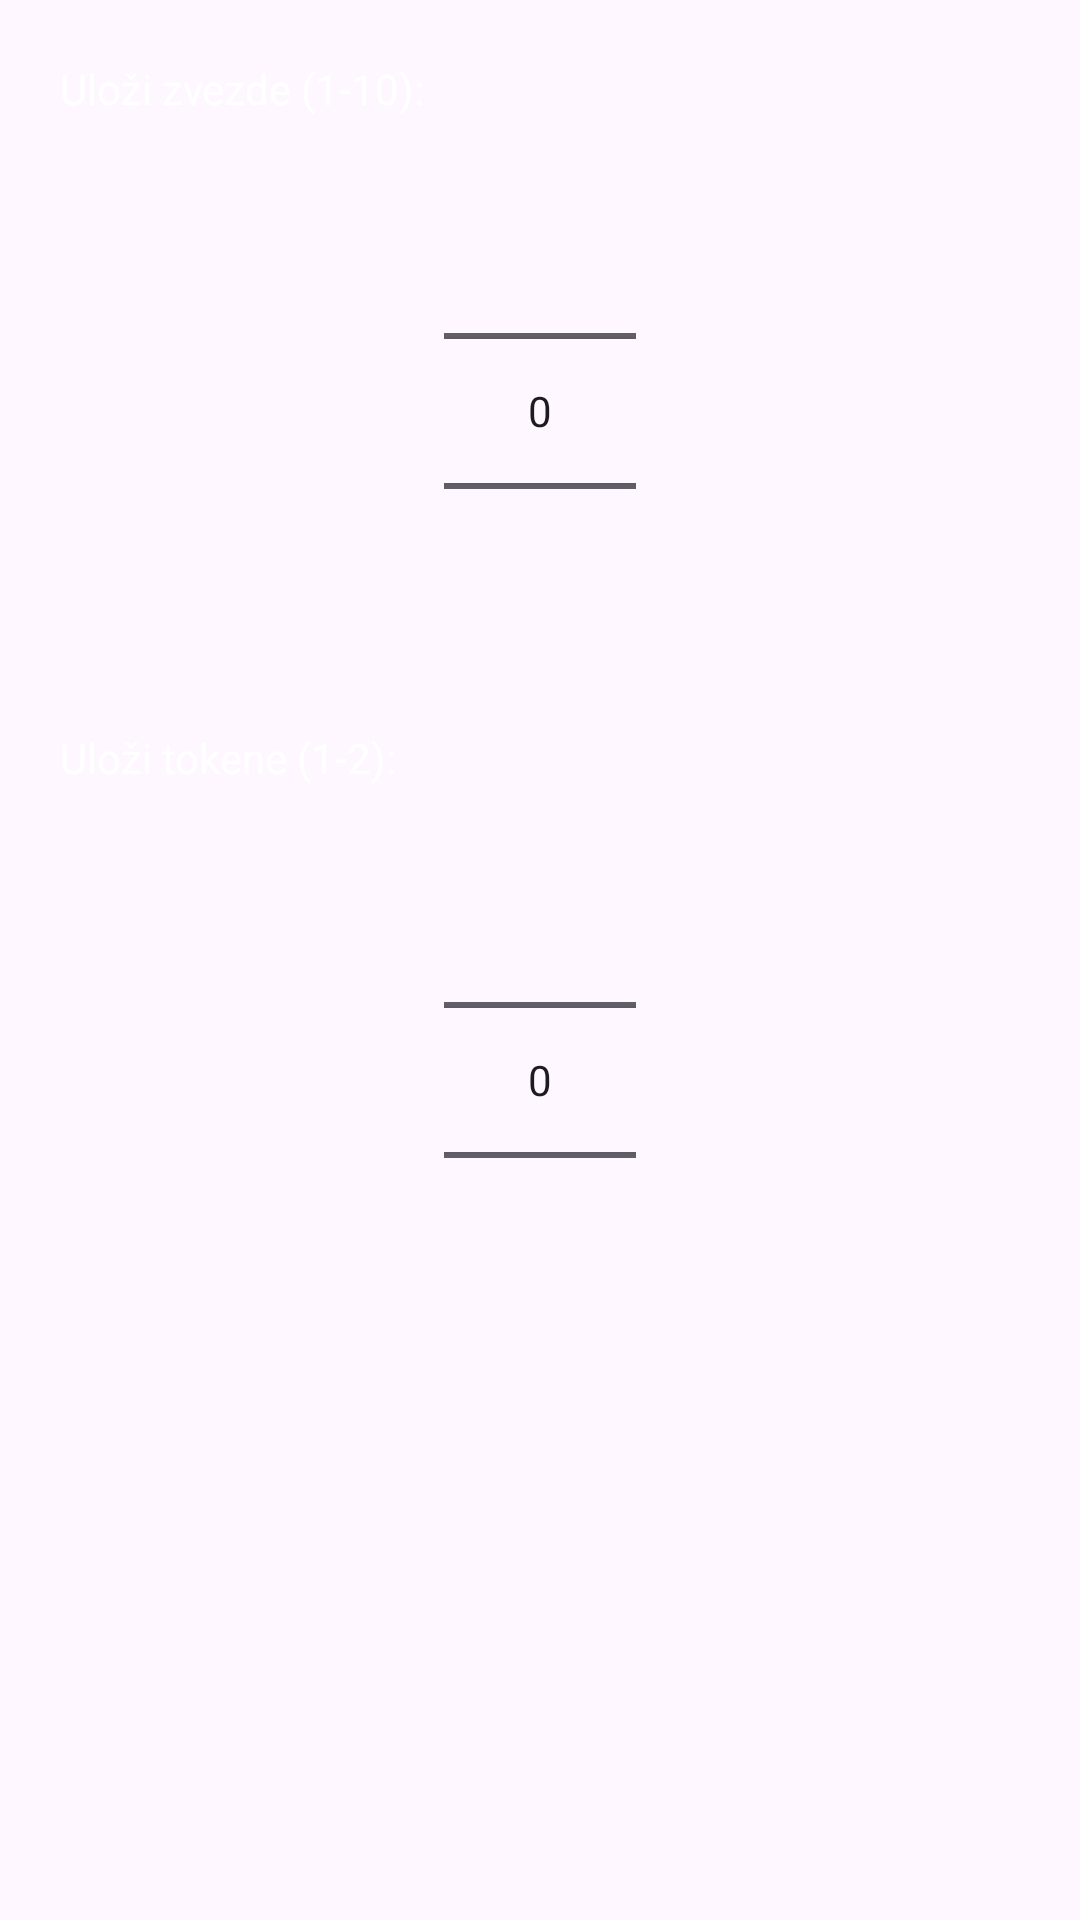

Produce the Android XML layout that renders to this screen, including the resource entries it uses.
<!-- AndroidManifest.xml: application theme Theme.Slagalica -->
<!-- res/layout/dialog_create_challenge.xml -->
<?xml version="1.0" encoding="utf-8"?>
<LinearLayout xmlns:android="http://schemas.android.com/apk/res/android"
    android:layout_width="match_parent"
    android:layout_height="wrap_content"
    android:orientation="vertical"
    android:padding="20dp">

    <TextView
        android:layout_width="wrap_content"
        android:layout_height="wrap_content"
        android:text="Uloži zvezde (1-10):"
        android:textColor="@color/white"
        android:layout_marginBottom="8dp"/>

    <NumberPicker
        android:id="@+id/npStars"
        android:layout_width="wrap_content"
        android:layout_height="wrap_content"
        android:layout_gravity="center_horizontal"
        android:layout_marginBottom="16dp"/>

    <TextView
        android:layout_width="wrap_content"
        android:layout_height="wrap_content"
        android:text="Uloži tokene (1-2):"
        android:textColor="@color/white"
        android:layout_marginBottom="8dp"/>

    <NumberPicker
        android:id="@+id/npTokens"
        android:layout_width="wrap_content"
        android:layout_height="wrap_content"
        android:layout_gravity="center_horizontal"/>

</LinearLayout>
<!-- resources referenced by this layout -->
<resources>
  <color name="white">#FFFFFFFF</color>
  <style name="Theme.Slagalica" parent="Base.Theme.Slagalica" />
  <style name="Base.Theme.Slagalica" parent="Theme.Material3.DayNight.NoActionBar">
          
          
      </style>
</resources>
